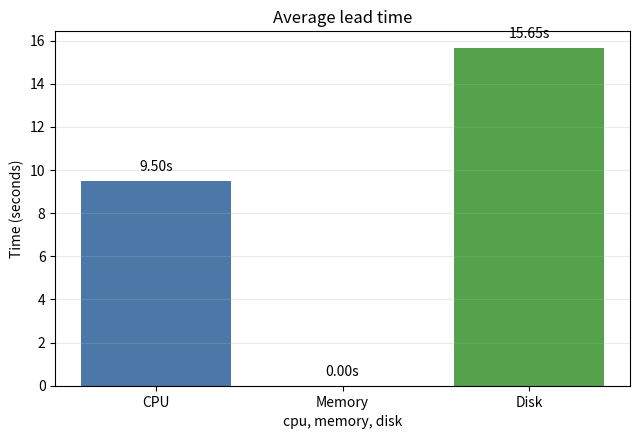

Here is the Python script that generated this plot:
#!/usr/bin/env python3
"""
Bar chart of average lead time.

X axis: CPU / Memory / Disk
Y axis: Time (seconds)
Title: "Average lead time"
"""

from __future__ import annotations

import argparse
from pathlib import Path


def main() -> None:
    ap = argparse.ArgumentParser(description="Plot average lead time bar chart")
    ap.add_argument("--cpu", type=float, default=9.5)
    ap.add_argument("--memory", type=float, default=0.0)
    ap.add_argument("--disk", type=float, default=15.65)
    ap.add_argument(
        "--output",
        type=Path,
        default=Path("artifacts/avg_lead_time.png"),
        help="Output PNG path",
    )
    args = ap.parse_args()

    import matplotlib.pyplot as plt  # type: ignore

    labels = ["CPU", "Memory", "Disk"]
    values = [float(args.cpu), float(args.memory), float(args.disk)]

    plt.figure(figsize=(6.5, 4.5), dpi=160)
    bars = plt.bar(labels, values, color=["#4C78A8", "#F58518", "#54A24B"])
    plt.title("Average lead time")
    plt.ylabel("Time (seconds)")
    plt.xlabel("cpu, memory, disk")
    plt.grid(axis="y", alpha=0.25)

    ymax = max(values) if values else 0.0
    pad = max(0.2, ymax * 0.02)
    for rect, val in zip(bars, values):
        plt.text(
            rect.get_x() + rect.get_width() / 2.0,
            rect.get_height() + pad,
            f"{val:.2f}s",
            ha="center",
            va="bottom",
            fontsize=10,
        )

    plt.tight_layout()

    args.output.parent.mkdir(parents=True, exist_ok=True)
    plt.savefig(args.output)
    print(f"[OK] Wrote chart to {args.output}")


if __name__ == "__main__":
    main()
